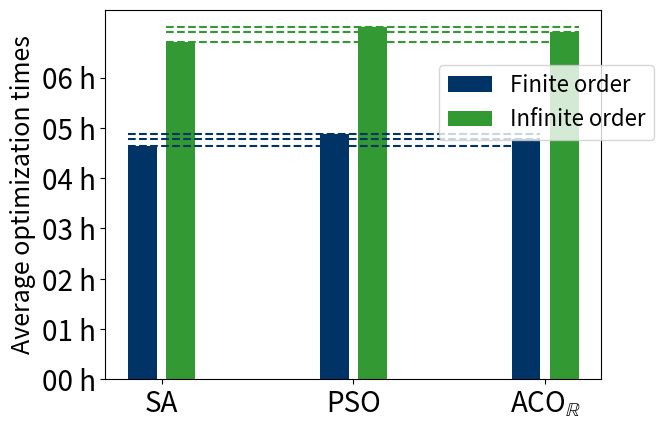

The script that saved this image:
#!python3

# Copyright (C) 2020  Victor O. Costa

# This program is free software: you can redistribute it and/or modify
# it under the terms of the GNU General Public License as published by
# the Free Software Foundation, either version 3 of the License, or
# (at your option) any later version.

# This program is distributed in the hope that it will be useful,
# but WITHOUT ANY WARRANTY; without even the implied warranty of
# MERCHANTABILITY or FITNESS FOR A PARTICULAR PURPOSE.  See the
# GNU General Public License for more details.

# You should have received a copy of the GNU General Public License
# along with this program.  If not, see <https://www.gnu.org/licenses/>.

import numpy as np
import matplotlib.pyplot as plt
from matplotlib.ticker import FuncFormatter

x = np.arange(3)
x_ticks = ("SA", "PSO", "ACO" + r"$_\mathbb{R}$")
y_ticks = [3600 * i for i in range(7)]
finite_times = [16682.398, 17564.746, 17203.593]
infinite_times = [24165.497, 25198.063, 24881.647]

def hours(x, pos):
    'The two args are the value and tick position'
    hours = int(x / 3600)
    minutes = int((x % 3600) / 60)
    #return '%d:%d h' % (hours, minutes)
    return '0%d h' % hours
    
formatter = FuncFormatter(hours)

fig, ax = plt.subplots()
ax.yaxis.set_major_formatter(formatter)
plt.hlines(finite_times, xmin=-0.175, xmax=1.975, color='#003366', linestyle='dashed')
plt.hlines(infinite_times, xmin=0.025, xmax=2.175, color='#339933', linestyle='dashed')
plt.bar(x-0.1, finite_times  , width=0.15, color='#003366', align='center', label = "Finite order")
plt.bar(x+0.1, infinite_times, width=0.15, color='#339933', align='center', label = "Infinite order")
plt.legend(loc="upper left", bbox_to_anchor=(0.65,0.88), fontsize = 16)
plt.ylabel('Average optimization times', fontsize=18)
plt.xticks(x, x_ticks)
plt.yticks(y_ticks)
ax.tick_params(axis='both', which='major', labelsize=20)
ax.tick_params(axis='both', which='minor', labelsize=20)


plt.show()